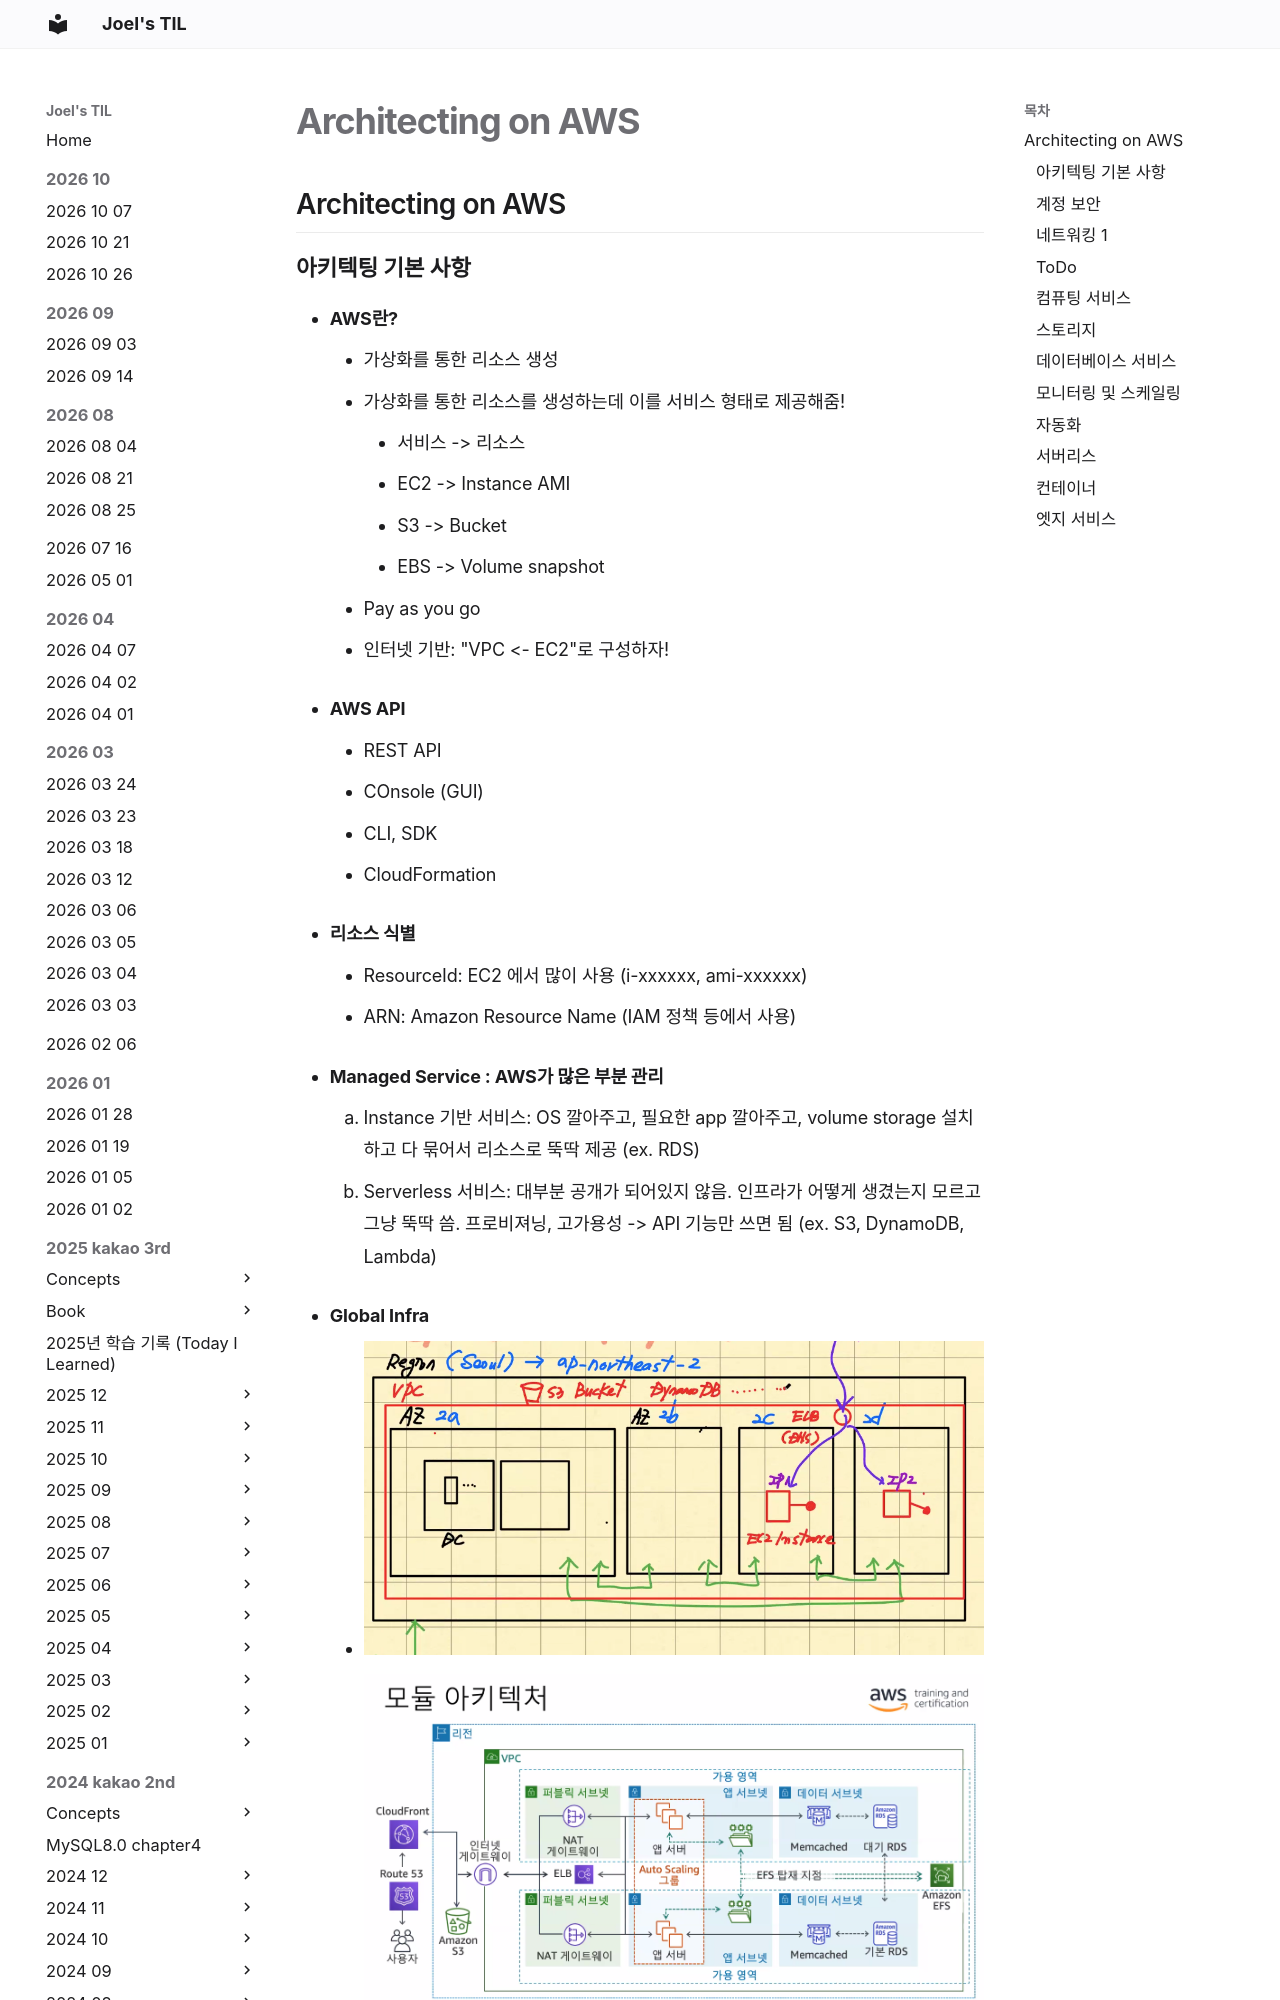

repository: joelonsw/TIL · page: 2022-swmaestro/concepts/Architecting on AWS/index.html · generator: mkdocs

## Architecting on AWS

### 아키텍팅 기본 사항
- **AWS란?**
  - 가상화를 통한 리소스 생성
  - 가상화를 통한 리소스를 생성하는데 이를 서비스 형태로 제공해줌!
    - 서비스 -> 리소스
    - EC2 -> Instance AMI
    - S3 -> Bucket
    - EBS -> Volume snapshot
  - Pay as you go 
  - 인터넷 기반: "VPC <- EC2"로 구성하자!

- **AWS API**
  - REST API
  - COnsole (GUI)
  - CLI, SDK
  - CloudFormation

- **리소스 식별**
  - ResourceId: EC2 에서 많이 사용 (i-xxxxxx, ami-xxxxxx)
  - ARN: Amazon Resource Name (IAM 정책 등에서 사용)

- **Managed Service : AWS가 많은 부분 관리**
  1. Instance 기반 서비스: OS 깔아주고, 필요한 app 깔아주고, volume storage 설치하고 다 묶어서 리소스로 뚝딱 제공 (ex. RDS)
  2. Serverless 서비스: 대부분 공개가 되어있지 않음. 인프라가 어떻게 생겼는지 모르고 그냥 뚝딱 씀. 프로비져닝, 고가용성 -> API 기능만 쓰면 됨 (ex. S3, DynamoDB, Lambda)
